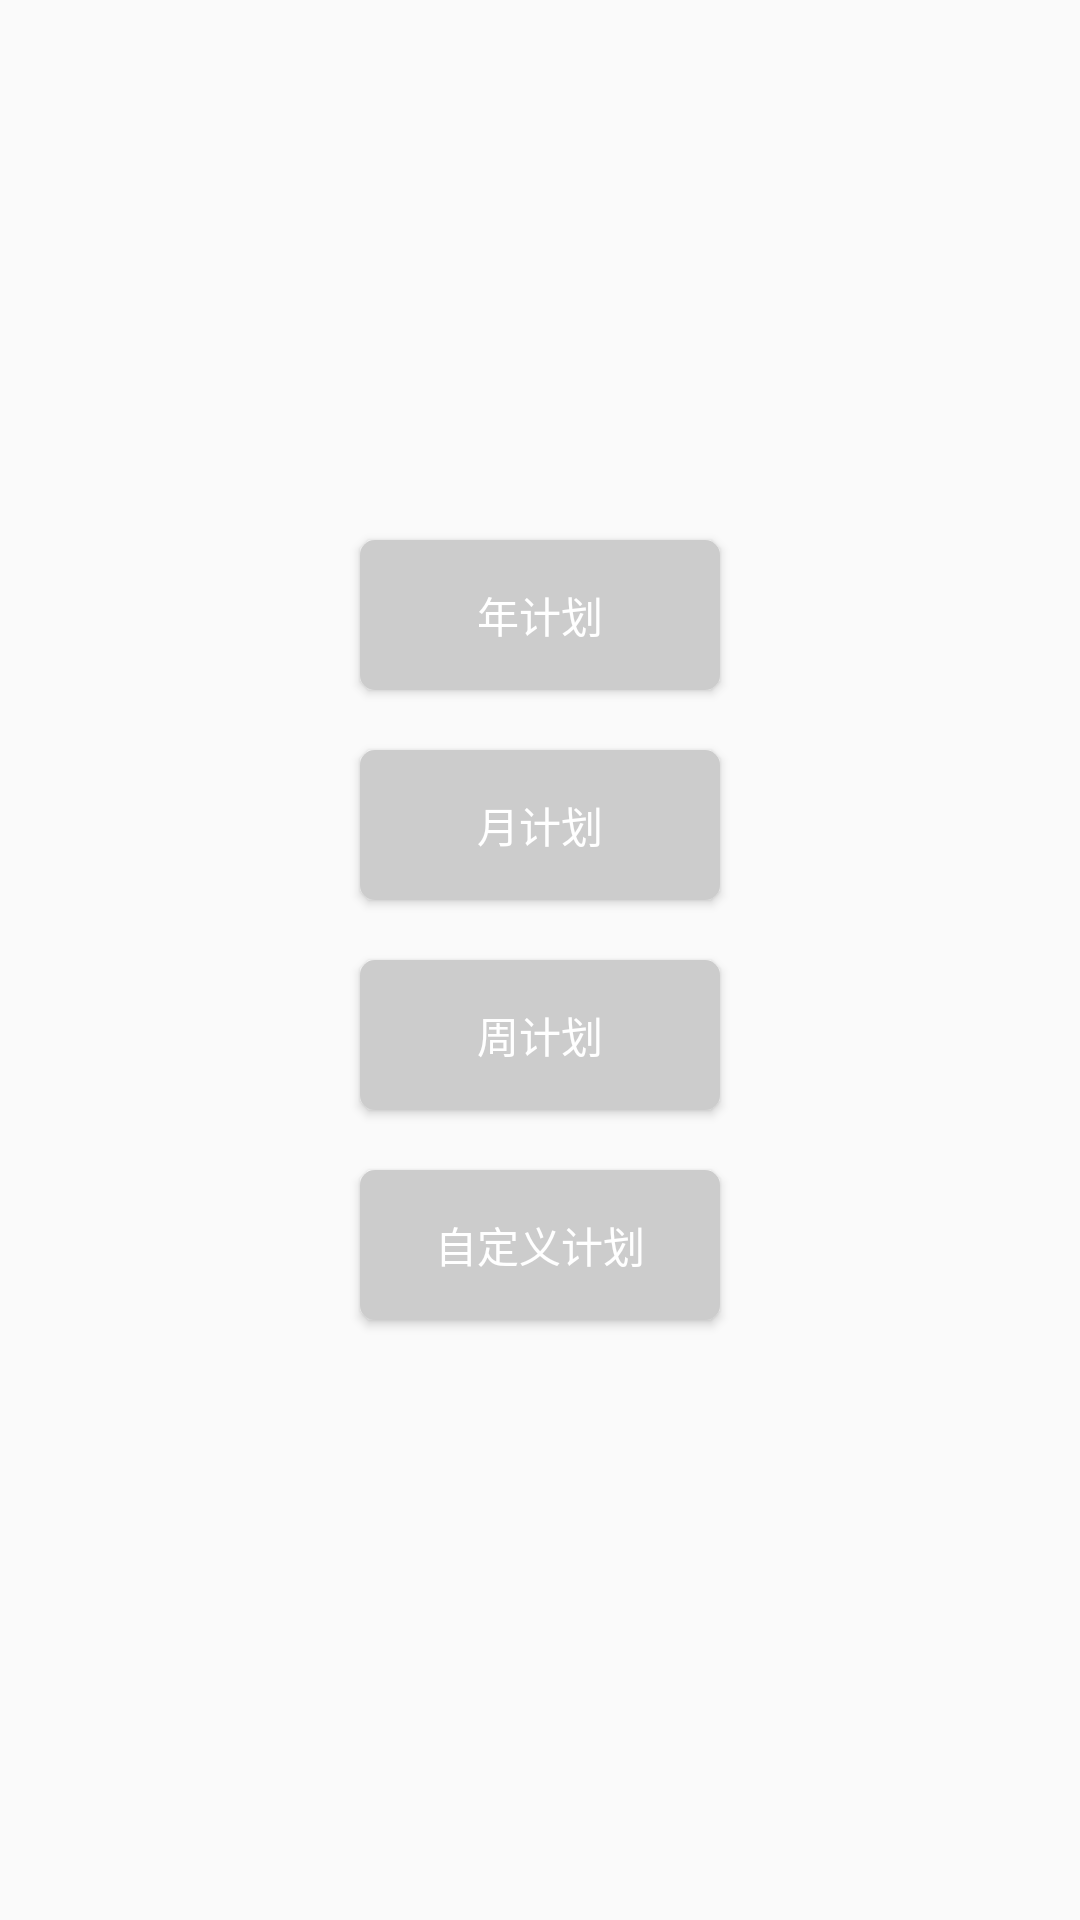

The Android layout XML behind this screen, and the referenced resources:
<!-- AndroidManifest.xml: application theme AppTheme -->
<!-- res/layout/layout_plan_type.xml -->
<?xml version="1.0" encoding="utf-8"?>
<LinearLayout xmlns:android="http://schemas.android.com/apk/res/android"
    android:layout_width="match_parent" android:layout_height="match_parent"
    android:orientation="vertical"
    android:gravity="center"
    >

    <LinearLayout
        android:layout_width="300dp"
        android:layout_height="350dp"
        android:orientation="vertical"
        android:gravity="center"
        >
        <Button
            android:layout_width="120dp"
            android:layout_height="50dp"
            android:id="@+id/button_year_plan"
            android:background="@drawable/round_button_selector"
            android:text="年计划"
            android:textColor="#ffffff"
            android:textSize="14sp"
            android:layout_marginBottom="20dp"

            />
        <Button
            android:layout_width="120dp"
            android:layout_height="50dp"
            android:id="@+id/button_month_plan"
            android:background="@drawable/round_button_selector"
            android:text="月计划"
            android:textColor="#ffffff"
            android:textSize="14sp"
            android:layout_marginBottom="20dp"

            />
        <Button
            android:layout_width="120dp"
            android:layout_height="50dp"
            android:id="@+id/button_week_plan"
            android:background="@drawable/round_button_selector"
            android:text="周计划"
            android:textColor="#ffffff"
            android:textSize="14sp"
            android:layout_marginBottom="20dp"

            />
        <Button
            android:layout_width="120dp"
            android:layout_height="50dp"
            android:id="@+id/button_custom_plan"
            android:background="@drawable/round_button_selector"
            android:text="自定义计划"
            android:textColor="#ffffff"
            android:textSize="14sp"
            android:layout_marginBottom="20dp"

            />
    </LinearLayout>

</LinearLayout>
<!-- resources referenced by this layout -->
<resources>
  <!-- drawable round_button_selector (drawable) -->
  <?xml version="1.0" encoding="utf-8"?>
  <selector xmlns:android="http://schemas.android.com/apk/res/android">
  
  
      <item android:state_pressed="true"   android:drawable= "@drawable/round_button_pressed" />
      
      <item android:state_selected="true"   android:drawable="@drawable/round_button_pressed" />
      
      <item android:state_focused="true"   android:drawable="@drawable/round_button_pressed" />
      
      <item android:drawable="@drawable/round_button_normal" />
  </selector>
  <style name="AppTheme" parent="Theme.AppCompat.Light.DarkActionBar">
          
      </style>
  <!-- drawable round_button_pressed (drawable) -->
  <?xml version="1.0" encoding="utf-8"?>
  <shape xmlns:android="http://schemas.android.com/apk/res/android"
      android:shape="rectangle">
  
      
      <solid android:color="#cccccc" />
      
      
      <corners android:radius="5dp" />
  
      <stroke android:width="1dip" android:color="#6699ff" />
  
  </shape>
  <!-- drawable round_button_normal (drawable) -->
  <?xml version="1.0" encoding="utf-8"?>
  <shape xmlns:android="http://schemas.android.com/apk/res/android"
      android:shape="rectangle">
  
      
      <solid android:color="#cccccc" />
      
      
      <corners android:radius="5dp"/>
  </shape>
</resources>
